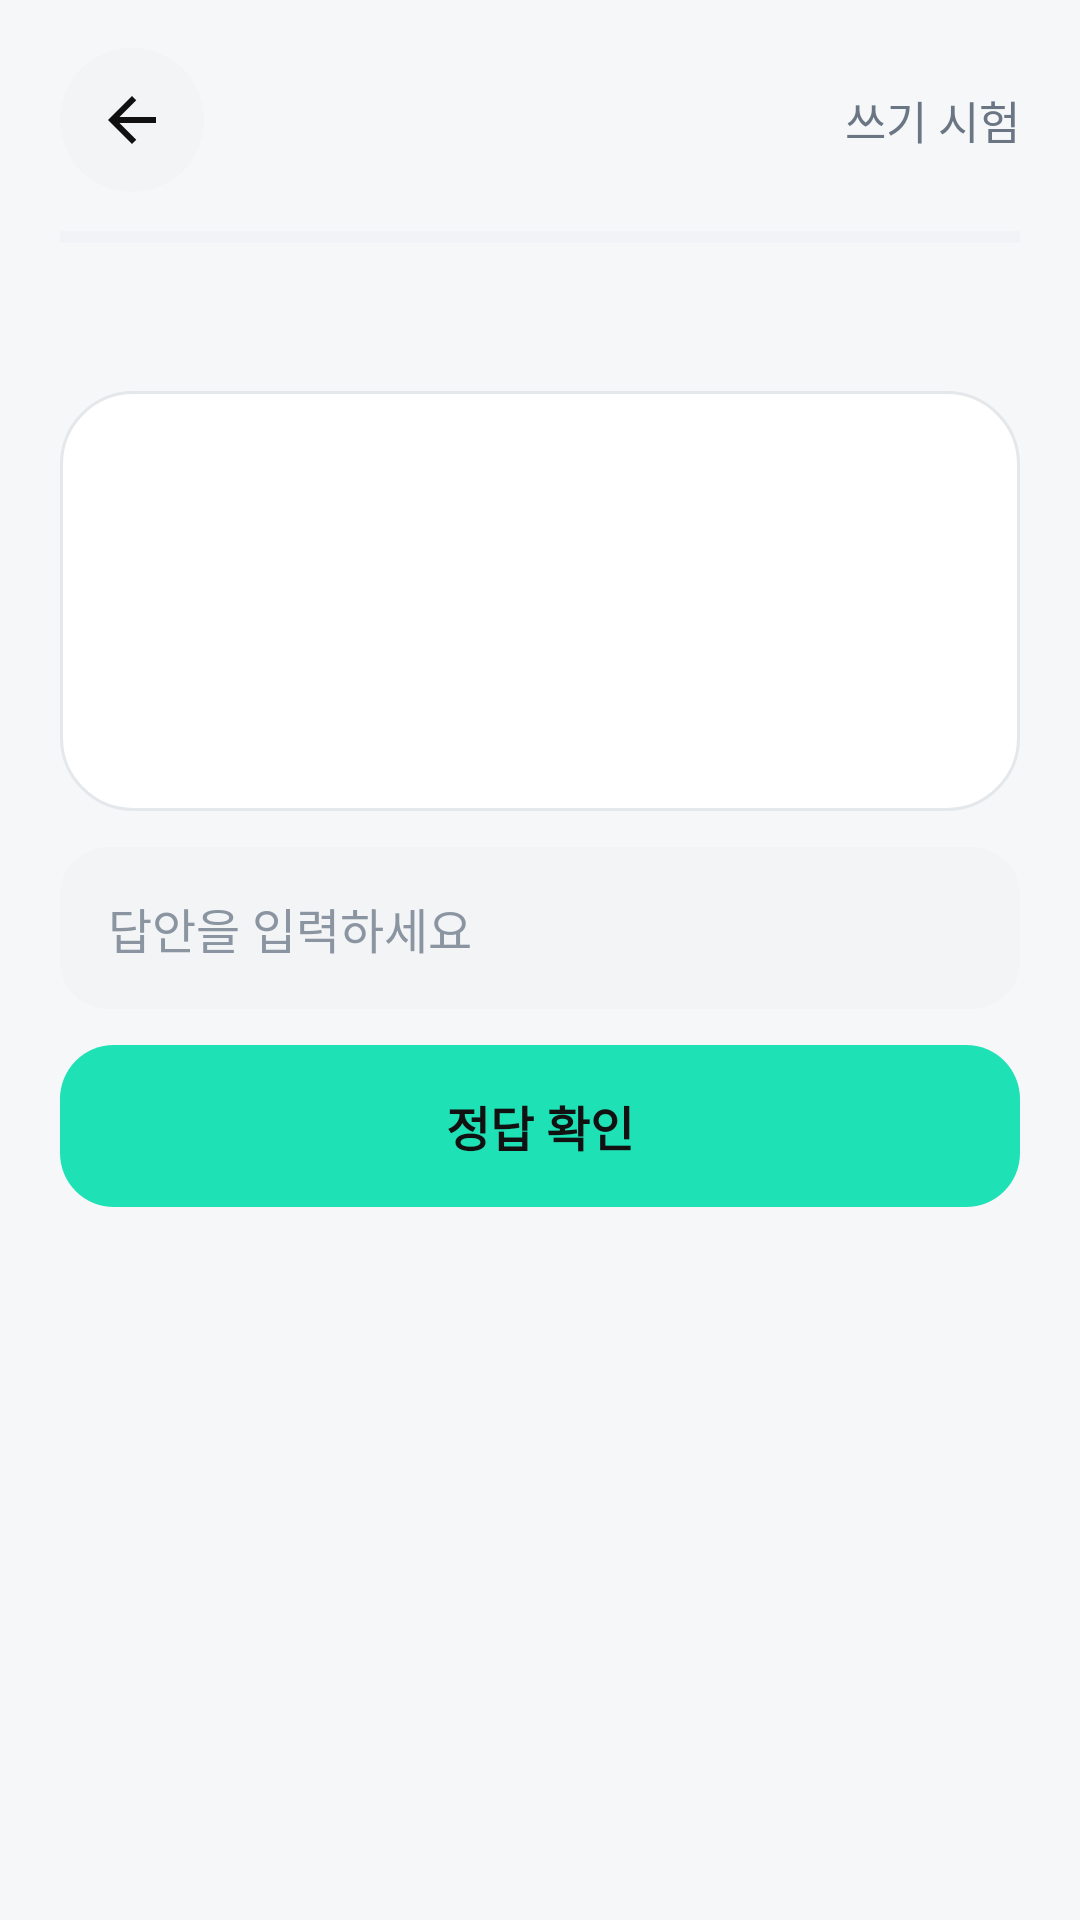

Android layout source for this screen:
<!-- AndroidManifest.xml: application theme AppTheme -->
<!-- res/layout/activity_writing_quiz.xml -->
<?xml version="1.0" encoding="utf-8"?>
<LinearLayout xmlns:android="http://schemas.android.com/apk/res/android" android:layout_width="match_parent" android:layout_height="match_parent" android:background="@color/background" android:orientation="vertical" android:paddingStart="20dp" android:paddingTop="16dp" android:paddingEnd="20dp" android:paddingBottom="16dp">
 <LinearLayout android:layout_width="match_parent" android:layout_height="wrap_content" android:gravity="center_vertical" android:orientation="horizontal">
  <ImageButton android:id="@+id/writingBack" android:layout_width="48dp" android:layout_height="48dp" android:layout_marginEnd="12dp" android:background="@drawable/bg_icon_button" android:padding="13dp" android:src="@drawable/ic_arrow_back" android:contentDescription="@string/ui_e20545641816" />
  <TextView android:id="@+id/writingProgress" android:layout_width="0dp" android:layout_height="wrap_content" android:layout_weight="1" android:textSize="18sp" android:textStyle="bold" android:textColor="@color/text_primary" />
  <TextView style="@style/BodyText" android:layout_width="wrap_content" android:layout_height="wrap_content" android:text="@string/writing_quiz_title" />
 </LinearLayout>
 <ProgressBar android:id="@+id/writingProgressBar" style="?android:attr/progressBarStyleHorizontal" android:layout_width="match_parent" android:layout_height="6dp" android:layout_marginTop="12dp" android:progressBackgroundTint="@color/border" android:progressTint="@color/primary" />
 <TextView android:id="@+id/writingDirection" style="@style/BodyText" android:layout_width="match_parent" android:layout_height="wrap_content" android:layout_marginTop="18dp" />
 <TextView android:id="@+id/writingPrompt" android:layout_width="match_parent" android:layout_height="140dp" android:layout_marginTop="10dp" android:background="@drawable/bg_card" android:gravity="center" android:padding="16dp" android:textSize="23sp" android:textStyle="bold" android:textColor="@color/text_primary" />
 <EditText android:id="@+id/writingAnswer" style="@style/InputField" android:layout_width="match_parent" android:layout_height="wrap_content" android:layout_marginTop="12dp" android:singleLine="true" android:inputType="textNoSuggestions|textVisiblePassword" android:imeOptions="actionDone" android:hint="@string/writing_answer_hint" />
 <TextView android:id="@+id/writingFeedback" android:layout_width="match_parent" android:layout_height="wrap_content" android:layout_marginTop="12dp" android:minHeight="48dp" android:textColor="@color/text_primary" android:textSize="17sp" android:visibility="gone" />
 <Button android:id="@+id/writingCheck" style="@style/PrimaryButton" android:layout_width="match_parent" android:layout_height="wrap_content" android:layout_marginTop="12dp" android:text="@string/writing_check" />
 <Button android:id="@+id/writingNext" style="@style/SecondaryButton" android:layout_width="match_parent" android:layout_height="wrap_content" android:layout_marginTop="10dp" android:text="@string/writing_next" android:visibility="gone" />
</LinearLayout>
<!-- resources referenced by this layout -->
<resources>
  <color name="background">#F6F7F9</color>
  <color name="border">#E5E8EB</color>
  <color name="primary">#1FE1B6</color>
  <color name="text_primary">#111111</color>
  <!-- drawable bg_card (drawable) -->
  <?xml version="1.0" encoding="utf-8"?>
  <shape xmlns:android="http://schemas.android.com/apk/res/android" android:shape="rectangle">
      <solid android:color="@color/surface" />
      <corners android:radius="24dp" />
      <stroke android:width="1dp" android:color="@color/border" />
      <padding android:left="20dp" android:top="20dp" android:right="20dp" android:bottom="20dp" />
  </shape>
  <!-- drawable bg_icon_button (drawable) -->
  <?xml version="1.0" encoding="utf-8"?>
  <ripple xmlns:android="http://schemas.android.com/apk/res/android" android:color="#16111111">
      <item>
          <shape android:shape="oval">
              <solid android:color="@color/surface_alt" />
          </shape>
      </item>
  </ripple>
  <!-- drawable ic_arrow_back (drawable) -->
  <vector xmlns:android="http://schemas.android.com/apk/res/android"
      android:width="24dp"
      android:height="24dp"
      android:viewportWidth="24"
      android:viewportHeight="24">
      <path
          android:fillColor="@color/text_primary"
          android:pathData="M20,11H7.83l5.59,-5.59L12,4l-8,8 8,8 1.42,-1.41L7.83,13H20v-2z" />
  </vector>
  <string name="ui_e20545641816">시험 중단 및 뒤로 가기</string>
  <string name="writing_answer_hint">답안을 입력하세요</string>
  <string name="writing_check">정답 확인</string>
  <string name="writing_next">다음 문제</string>
  <string name="writing_quiz_title">쓰기 시험</string>
  <style name="BodyText">
          <item name="android:textSize">15sp</item>
          <item name="android:textColor">@color/text_secondary</item>
      </style>
  <style name="InputField">
          <item name="android:minHeight">54dp</item>
          <item name="android:background">@drawable/bg_input</item>
          <item name="android:textColor">@color/text_primary</item>
          <item name="android:textColorHint">@color/text_tertiary</item>
          <item name="android:textSize">16sp</item>
          <item name="android:paddingLeft">16dp</item>
          <item name="android:paddingRight">16dp</item>
          <item name="android:paddingTop">12dp</item>
          <item name="android:paddingBottom">12dp</item>
      </style>
  <style name="AppTheme" parent="android:style/Theme.Material.Light.NoActionBar">
          <item name="android:fontFamily">sans-serif</item>
          <item name="android:colorAccent">@color/primary</item>
          <item name="android:windowBackground">@color/background</item>
          <item name="android:statusBarColor">@color/surface</item>
          <item name="android:navigationBarColor">@color/surface</item>
          <item name="android:windowLightStatusBar">true</item>
          <item name="android:windowActionModeOverlay">true</item>
      </style>
  <color name="surface">#FFFFFF</color>
  <color name="surface_alt">#F2F4F6</color>
  <color name="text_secondary">#6B7684</color>
  <color name="text_tertiary">#8B95A1</color>
  <!-- drawable bg_button_primary (drawable) -->
  <?xml version="1.0" encoding="utf-8"?>
  <ripple xmlns:android="http://schemas.android.com/apk/res/android" android:color="#22111111">
      <item>
          <shape android:shape="rectangle">
              <solid android:color="@color/primary" />
              <corners android:radius="18dp" />
              <padding android:left="18dp" android:top="14dp" android:right="18dp" android:bottom="14dp" />
          </shape>
      </item>
  </ripple>
  <!-- drawable bg_button_secondary (drawable) -->
  <?xml version="1.0" encoding="utf-8"?>
  <ripple xmlns:android="http://schemas.android.com/apk/res/android" android:color="#16111111">
      <item>
          <shape android:shape="rectangle">
              <solid android:color="@color/surface_alt" />
              <corners android:radius="18dp" />
              <padding android:left="18dp" android:top="14dp" android:right="18dp" android:bottom="14dp" />
          </shape>
      </item>
  </ripple>
</resources>
